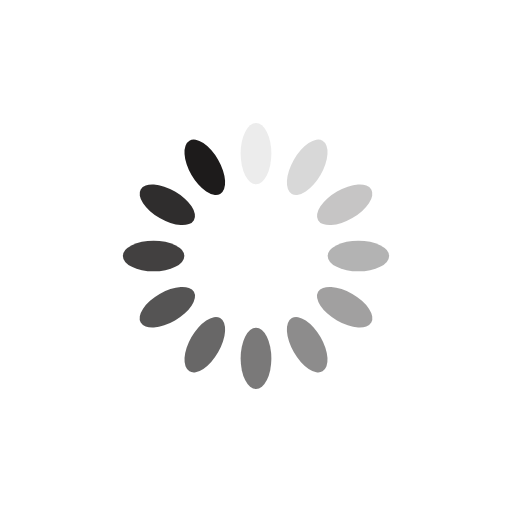
t = 0.00 s
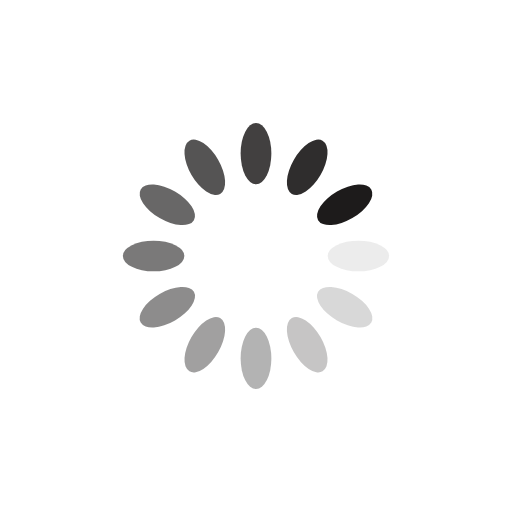
t = 0.25 s
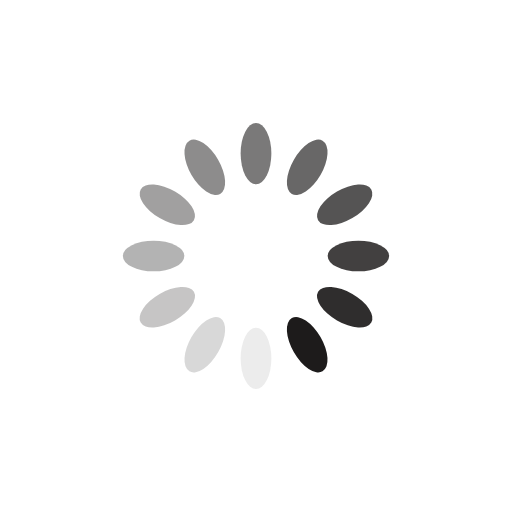
t = 0.50 s
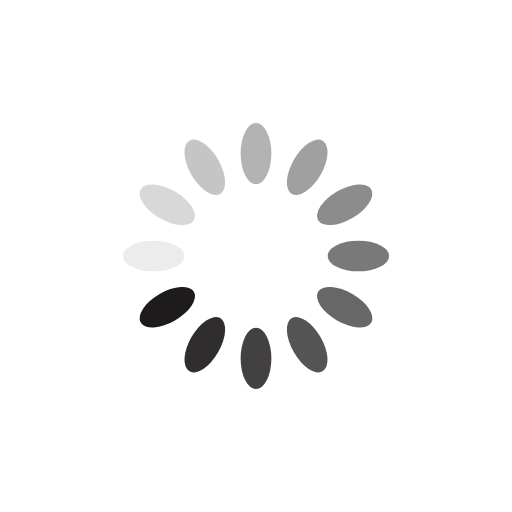
t = 0.75 s

The animated SVG that drew these frames (rendered in a browser with its animation timeline set to each time). Animation: 12 SMIL elements (animate=12); one cycle of 1.00 s, repeats indefinitely.

<?xml version="1.0" encoding="utf-8"?>
<svg xmlns="http://www.w3.org/2000/svg" xmlns:xlink="http://www.w3.org/1999/xlink" style="margin: auto; background: transparent; display: block; shape-rendering: auto;" width="150px" height="200px" viewBox="0 0 100 100" preserveAspectRatio="xMidYMid">
<g transform="rotate(0 50 50)">
  <rect x="47" y="24" rx="3" ry="6" width="6" height="12" fill="#1d1b1b">
    <animate attributeName="opacity" values="1;0" keyTimes="0;1" dur="1s" begin="-0.9166666666666666s" repeatCount="indefinite"></animate>
  </rect>
</g><g transform="rotate(30 50 50)">
  <rect x="47" y="24" rx="3" ry="6" width="6" height="12" fill="#1d1b1b">
    <animate attributeName="opacity" values="1;0" keyTimes="0;1" dur="1s" begin="-0.8333333333333334s" repeatCount="indefinite"></animate>
  </rect>
</g><g transform="rotate(60 50 50)">
  <rect x="47" y="24" rx="3" ry="6" width="6" height="12" fill="#1d1b1b">
    <animate attributeName="opacity" values="1;0" keyTimes="0;1" dur="1s" begin="-0.75s" repeatCount="indefinite"></animate>
  </rect>
</g><g transform="rotate(90 50 50)">
  <rect x="47" y="24" rx="3" ry="6" width="6" height="12" fill="#1d1b1b">
    <animate attributeName="opacity" values="1;0" keyTimes="0;1" dur="1s" begin="-0.6666666666666666s" repeatCount="indefinite"></animate>
  </rect>
</g><g transform="rotate(120 50 50)">
  <rect x="47" y="24" rx="3" ry="6" width="6" height="12" fill="#1d1b1b">
    <animate attributeName="opacity" values="1;0" keyTimes="0;1" dur="1s" begin="-0.5833333333333334s" repeatCount="indefinite"></animate>
  </rect>
</g><g transform="rotate(150 50 50)">
  <rect x="47" y="24" rx="3" ry="6" width="6" height="12" fill="#1d1b1b">
    <animate attributeName="opacity" values="1;0" keyTimes="0;1" dur="1s" begin="-0.5s" repeatCount="indefinite"></animate>
  </rect>
</g><g transform="rotate(180 50 50)">
  <rect x="47" y="24" rx="3" ry="6" width="6" height="12" fill="#1d1b1b">
    <animate attributeName="opacity" values="1;0" keyTimes="0;1" dur="1s" begin="-0.4166666666666667s" repeatCount="indefinite"></animate>
  </rect>
</g><g transform="rotate(210 50 50)">
  <rect x="47" y="24" rx="3" ry="6" width="6" height="12" fill="#1d1b1b">
    <animate attributeName="opacity" values="1;0" keyTimes="0;1" dur="1s" begin="-0.3333333333333333s" repeatCount="indefinite"></animate>
  </rect>
</g><g transform="rotate(240 50 50)">
  <rect x="47" y="24" rx="3" ry="6" width="6" height="12" fill="#1d1b1b">
    <animate attributeName="opacity" values="1;0" keyTimes="0;1" dur="1s" begin="-0.25s" repeatCount="indefinite"></animate>
  </rect>
</g><g transform="rotate(270 50 50)">
  <rect x="47" y="24" rx="3" ry="6" width="6" height="12" fill="#1d1b1b">
    <animate attributeName="opacity" values="1;0" keyTimes="0;1" dur="1s" begin="-0.16666666666666666s" repeatCount="indefinite"></animate>
  </rect>
</g><g transform="rotate(300 50 50)">
  <rect x="47" y="24" rx="3" ry="6" width="6" height="12" fill="#1d1b1b">
    <animate attributeName="opacity" values="1;0" keyTimes="0;1" dur="1s" begin="-0.08333333333333333s" repeatCount="indefinite"></animate>
  </rect>
</g><g transform="rotate(330 50 50)">
  <rect x="47" y="24" rx="3" ry="6" width="6" height="12" fill="#1d1b1b">
    <animate attributeName="opacity" values="1;0" keyTimes="0;1" dur="1s" begin="0s" repeatCount="indefinite"></animate>
  </rect>
</g>
<!-- [ldio] generated by https://loading.io/ --></svg>
